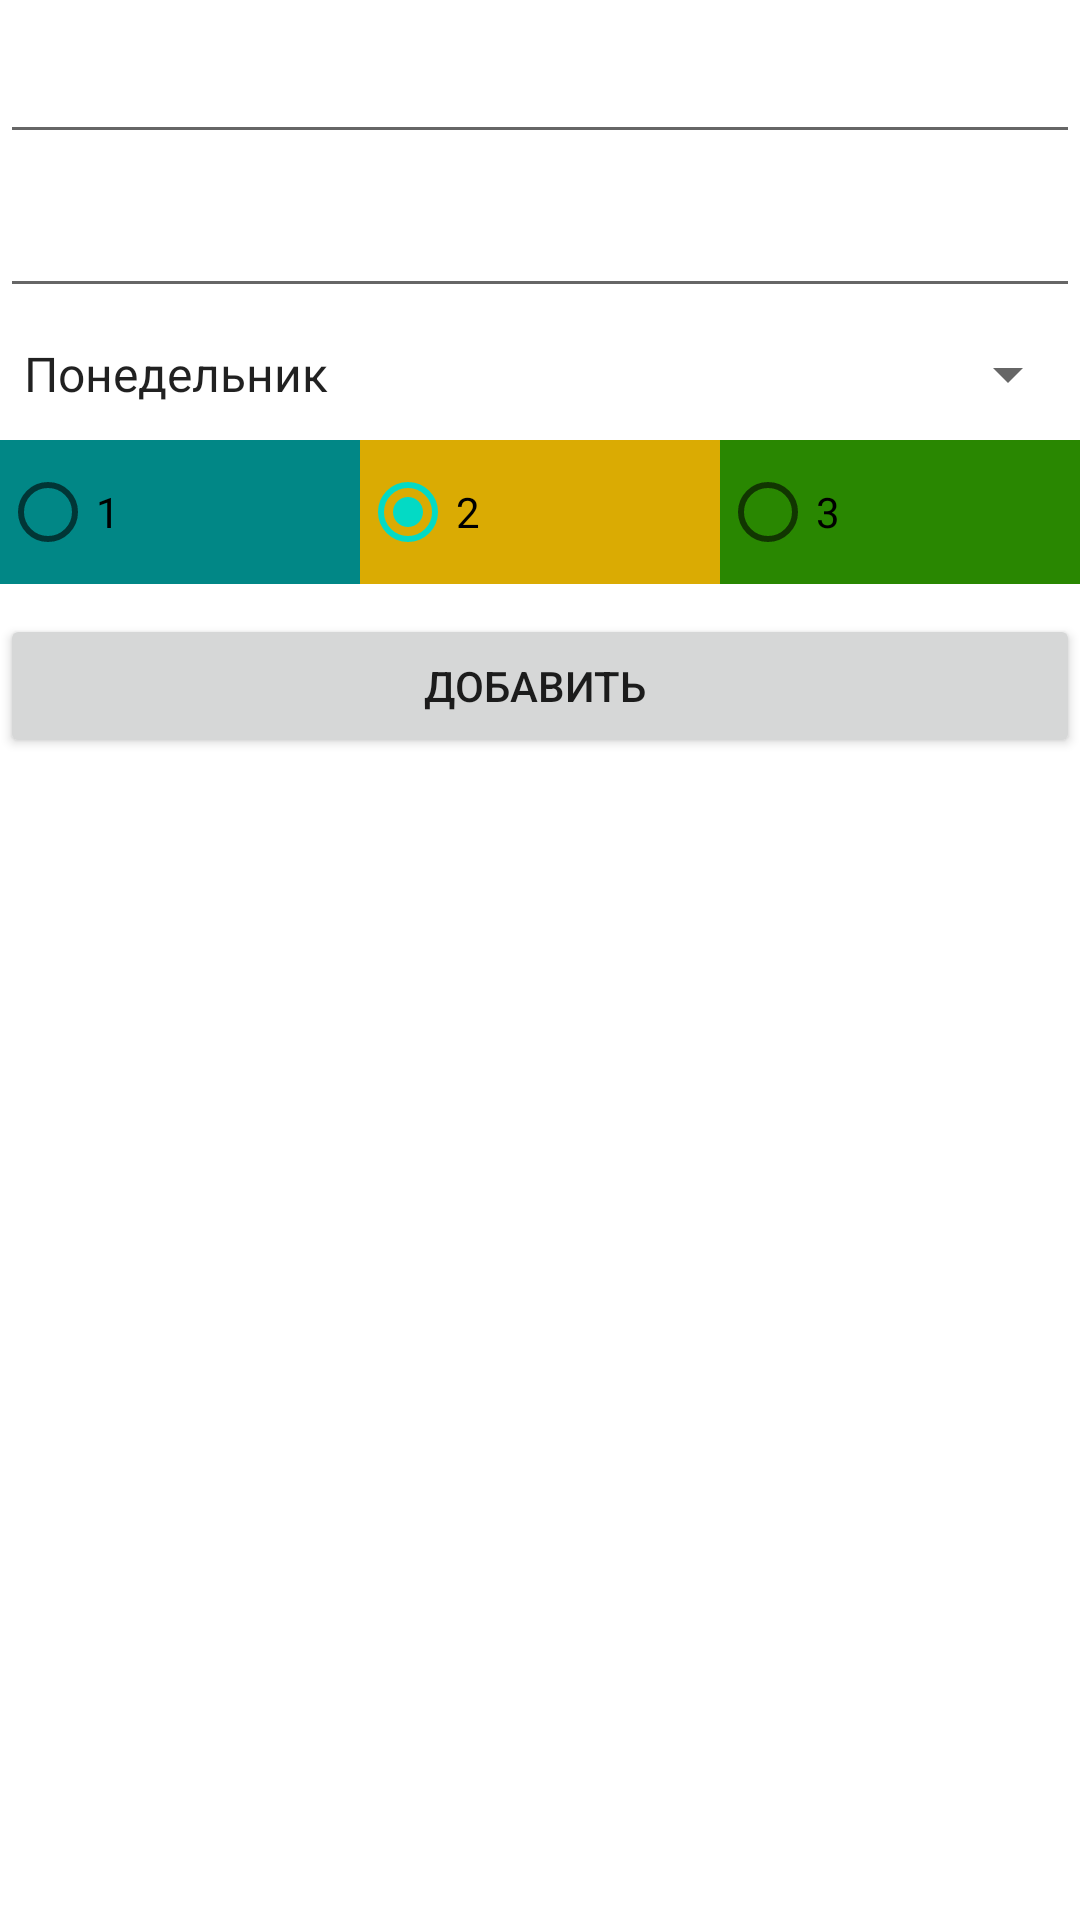

Produce the Android XML layout that renders to this screen, including the resource entries it uses.
<!-- AndroidManifest.xml: application theme Theme.NotesApp -->
<!-- res/layout/activity_add_note.xml -->
<?xml version="1.0" encoding="utf-8"?>
<LinearLayout xmlns:android="http://schemas.android.com/apk/res/android"
    xmlns:app="http://schemas.android.com/apk/res-auto"
    xmlns:tools="http://schemas.android.com/tools"
    android:layout_width="match_parent"
    android:layout_height="match_parent"
    android:orientation="vertical"
    android:layout_margin="8dp"
    tools:context=".AddNoteActivity">

    <EditText
        android:id="@+id/add_title"
        android:layout_marginTop="10dp"
        android:layout_width="match_parent"
        android:layout_height="wrap_content"/>
    <EditText
        android:id="@+id/add_description"
        android:layout_marginTop="10dp"
        android:layout_width="match_parent"
        android:layout_height="wrap_content"/>
    <Spinner
        android:id="@+id/spinner_day_of_week"
        android:entries="@array/dayOfWeek"
        android:layout_marginTop="10dp"
        android:layout_width="match_parent"
        android:layout_height="wrap_content"/>
    <RadioGroup
        android:id="@+id/radio_group"
        android:layout_marginTop="10dp"
        android:layout_width="match_parent"
        android:orientation="horizontal"
        android:layout_height="wrap_content">
        <RadioButton
            android:id="@+id/rb_1"
            android:layout_weight="1"
            android:text="@string/rb_text_1"
            android:background="@color/teal_700"
            android:layout_width="wrap_content"
            android:layout_height="wrap_content"/>
        <RadioButton
            android:layout_weight="1"
            android:text="@string/rb_text_2"
            android:checked="true"
            android:background="#DAAB03"
            android:layout_width="wrap_content"
            android:layout_height="wrap_content"/>
        <RadioButton
            android:layout_weight="1"
            android:text="@string/rb_text_3"
            android:background="#298701"
            android:layout_width="wrap_content"
            android:layout_height="wrap_content"/>
    </RadioGroup>
    <Button
        android:id="@+id/btn_add_note"
        android:layout_marginTop="10dp"
        android:onClick="add_note_click"
        android:layout_width="match_parent"
        android:layout_height="wrap_content"
        android:text="Добавить "/>

</LinearLayout>
<!-- resources referenced by this layout -->
<resources>
  <string-array name="dayOfWeek">
          <item>Понедельник</item>
          <item>Вторник</item>
          <item>Среда</item>
          <item>Четверг</item>
          <item>Пятница</item>
          <item>Субота</item>
          <item>Воскресение</item>
      </string-array>
  <string name="rb_text_1">1</string>
  <string name="rb_text_2">2</string>
  <string name="rb_text_3">3</string>
  <style name="Theme.NotesApp" parent="Theme.MaterialComponents.DayNight.DarkActionBar">
          
          <item name="colorPrimary">@color/purple_500</item>
          <item name="colorPrimaryVariant">@color/purple_700</item>
          <item name="colorOnPrimary">@color/white</item>
          
          <item name="colorSecondary">@color/teal_200</item>
          <item name="colorSecondaryVariant">@color/teal_700</item>
          <item name="colorOnSecondary">@color/black</item>
          
          <item name="android:statusBarColor" tools:targetApi="l">?attr/colorPrimaryVariant</item>
          
      </style>
  <!-- not gathered from this repository: default colours our renderer supplied (Android Studio template values) -->
  <color name="purple_500">#FF6200EE</color>
  <color name="purple_700">#FF3700B3</color>
  <color name="teal_200">#FF03DAC5</color>
  <color name="teal_700">#FF018786</color>
  <color name="black">#FF000000</color>
  <color name="white">#FFFFFFFF</color>
</resources>
